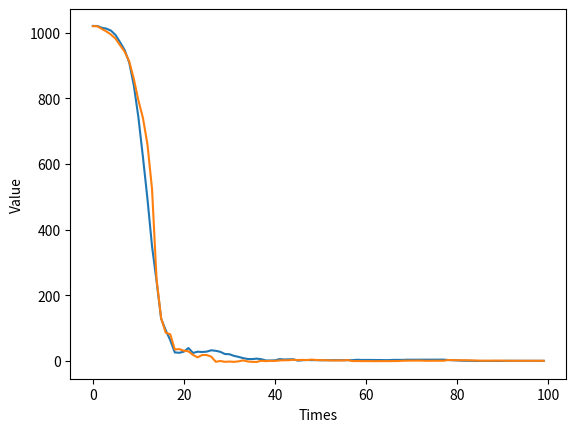
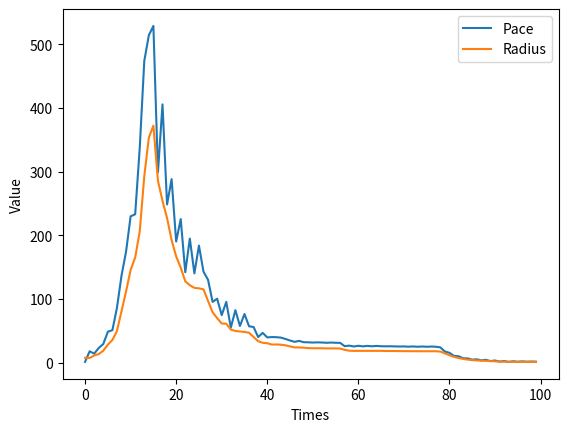
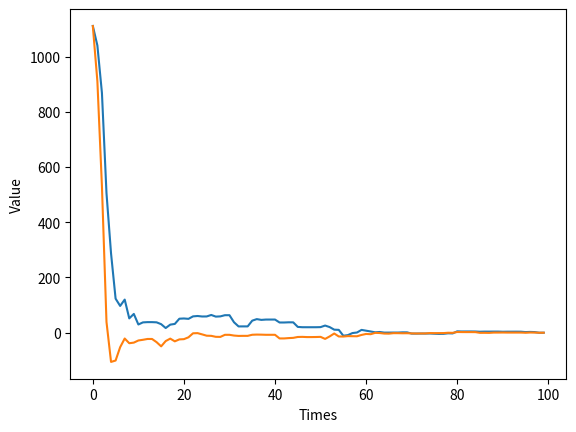
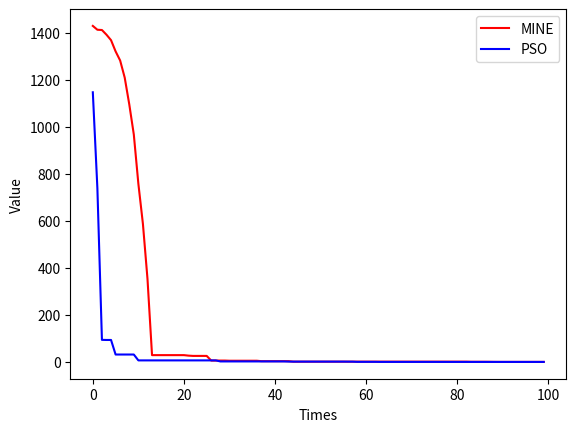

These charts were generated, in order, by the following Python code:
from numpy import linalg as la
from numpy import matlib as mat
from mpl_toolkits.mplot3d import Axes3D
import matplotlib.pyplot as plt
import numpy as np
import pandas as pd
def Evaluate(x):
    return la.norm(x)

Cycle = 100
Digits = 2

def PSO(Start:np.ndarray):
    GroupNum = 30
    Digits = 2
    Coefficient = mat.repmat(Start, GroupNum, 1)+ 200 * np.random.rand(GroupNum, Digits) - 1
    v0 = 300 * np.random.rand(GroupNum, Digits) - 150
    Cycle = 100
    Coefficient += v0
    pbest = Coefficient.view()
    pbestv = np.zeros((GroupNum, 1))
    pbestv1 = np.zeros((GroupNum, 1))
    for Inner in range(GroupNum):
        Check = Evaluate(Coefficient[Inner,:])
        pbestv[Inner,:] = Check
    gbest = mat.repmat(Coefficient[np.argmin(pbestv),:], GroupNum, 1)
    wmax, wmin, c1, c2 = 0.9, 0.4, 2, 2
    value = []
    Po = []
    R = []
    P = []
    for i in range(Cycle):
        w = wmax - i * (wmax - wmin) / Cycle
        r1 = np.random.rand(GroupNum, 1)
        r2 = np.random.rand(GroupNum, 1)
        v1 = w * v0 + c1 * r1 * (pbest - Coefficient) + c2 * r2 * (gbest - Coefficient)
        pace = la.norm(v1,axis=1)
        pace = np.mean(pace)
        P.append(pace)
        Coefficient = Coefficient + v1
        radius = np.std(pbest, axis=0)
        radius = la.norm(radius)
        R.append(radius)
        po = np.mean(pbest, axis=0)
        Po.append(po)
        for Inner in range(GroupNum):
            Check = Evaluate(Coefficient[Inner,:])
            pbestv1[Inner,:] = Check 
            if Check < pbestv[Inner,:]:
                pbest[Inner,:] = Coefficient[Inner,:]
                pbestv[Inner,:] = Check
        v0 = v1.view()
        gbest = mat.repmat(pbest[np.argmin(pbestv),:], GroupNum, 1)
        value.append(np.min(pbestv))
    Po = np.array(Po)
    R = np.array(R)
    plt.figure("PSO：Time-Position")
    for i in range(Digits):
        plt.plot(np.arange(Cycle), Po[:, i])
    plt.xlabel("Times")  
    plt.ylabel("Value") 
    # plt.figure("PSO：Time-Radius/Pace")
    # Pace,=plt.plot(range(Cycle), P, label="Pace")
    # Radius,=plt.plot(range(Cycle), R, label="Radius")
    # plt.legend(loc="upper right")
    # plt.xlabel("Times")  
    # plt.ylabel("Value") 
    return value,pbestv.min(),pbest[np.argmin(pbestv),:]

def MINE(Start: np.ndarray):
    Cycle = 100
    Digits = 2
    a, b = 20, -10
    MemNum = 30
    x0 = mat.repmat(Start, MemNum, 1)
    Dir = a * np.random.rand(MemNum, Digits) - b
    x0 += Dir
    Dir = Dir / Dir.min()
    if Dir.dtype != "float64":
        Dir = Dir.astype("float")
    Dir = Dir / (la.norm(Dir, axis=1).reshape(MemNum, 1))
    Hbest = np.zeros((MemNum, Digits))
    Hbestv = np.zeros((MemNum, 1))
    for inner in range(MemNum):
        Hbestv[inner,:] = Evaluate(x0[inner,:])
        Hbest[inner,:] = x0[inner,:]
    value = []
    Pace = np.std(Hbest, axis=0)
    Pace = 4 * la.norm(Pace)
    P = []
    R = []
    Po = []
    for i in range(Cycle):
        radius = np.std(Hbest, axis=0)
        radius = la.norm(radius)
        po = np.mean(Hbest, axis=0)
        Po.append(po)
        # Pace = 400 / (1 + np.exp(7*(i - (3*Cycle / 2)) / Cycle))
        Judge = 1 / (1 + np.exp(Pace /(radius+1e-15) - 1))
        Pace = 3.5 * radius *Judge
        Bias = 1.2 * Judge
        P.append(Pace)
        R.append(radius)
        # Bias = 1.2 / (1 + np.exp(2 * (i - (Cycle / 2)) / Cycle))
        Sort = np.argsort(Hbestv, axis=0)
        c1 = np.linspace(1.2, 1, Digits)
        c1.reshape(Digits, 1)
        T0, Tend = 0.45, 0.9
        A = (Tend - T0) / (Cycle ** 0.5)
        B = T0
        Ref = Hbest[Sort[:, 0],:]
        for Inner in range(MemNum):
            T = B + A * (Inner ** 0.5)
            base = Ref - mat.repmat(x0[Inner,:], MemNum, 1)
            Normal = la.norm(base, axis=0)
            det = Normal.argmin()
            base = np.delete(base, det, axis=0)
            base = base[0:Digits,:]
            if base.dtype != "float":
                base = base.astype("float")
            norm = la.norm(base,axis=1).reshape(Digits,1)
            for index in range(Digits):
                if norm[index, 0] == 0:
                    base[index,:] = np.ones(Digits)
                else:
                    base[index,:] = base[index,:] / norm[index,0]
            belief1 = 2 * np.random.rand(1, Digits) - Bias * c1
            belief2 = np.random.logistic(T,np.abs((1-T)/3), Digits)
            direction = np.dot(belief1, base)
            direction = direction / la.norm(direction)
            Dir[Inner,:] = (1-belief2) * Dir[Inner,:] + belief2 * direction
            if Dir[Inner,:].dtype != "float64":
                Dir = Dir.astype("float")
            Dir[Inner,:] = Dir[Inner,:] / la.norm(Dir[Inner,:])
            x0[Inner,:] = x0[Inner,:] + Pace * Dir[Inner,:]
            Check = Evaluate(x0[Inner,:])
            if Hbestv[Inner,:] > Check:
                Hbest[Inner,:] = x0[Inner,:]
                Hbestv[Inner,:] = Check
        value.append(Hbestv.min())
    Po = np.array(Po)
    plt.figure("MINE：Time-Position")
    for i in range(Digits):
        plt.plot(np.arange(Cycle), Po[:, i])
    plt.xlabel("Times")  
    plt.ylabel("Value") 
    plt.figure("MINE：Time-Radius/Pace")
    Pace,=plt.plot(range(Cycle), P, label="Pace")
    Radius,=plt.plot(range(Cycle), R, label="Radius")
    plt.legend(loc="upper right")
    plt.xlabel("Times")  
    plt.ylabel("Value") 
    return value,Hbestv.min(),Hbest[np.argmin(Hbestv),:]

VMINE,vMINE,LocMINE = MINE(1000 * np.ones((1, Digits)))
VPSO, vPSO, LocPSO = PSO(1000 * np.ones((1, Digits)))
plt.figure("Time-F(x)")
MINE, =plt.plot(range(Cycle), VMINE,color='red',label="MINE")
PSO, =plt.plot(range(Cycle), VPSO,color="blue",label="PSO")
print("Function:MINE", "Evaluation:", vMINE)
print("Location:", LocMINE)
print("=====================")
print("Function:PSO ", "Evaluation:", vPSO)
print("Location:", LocPSO)
plt.legend(loc='upper right')
plt.xlabel("Times")  
plt.ylabel("Value") 
plt.show()
